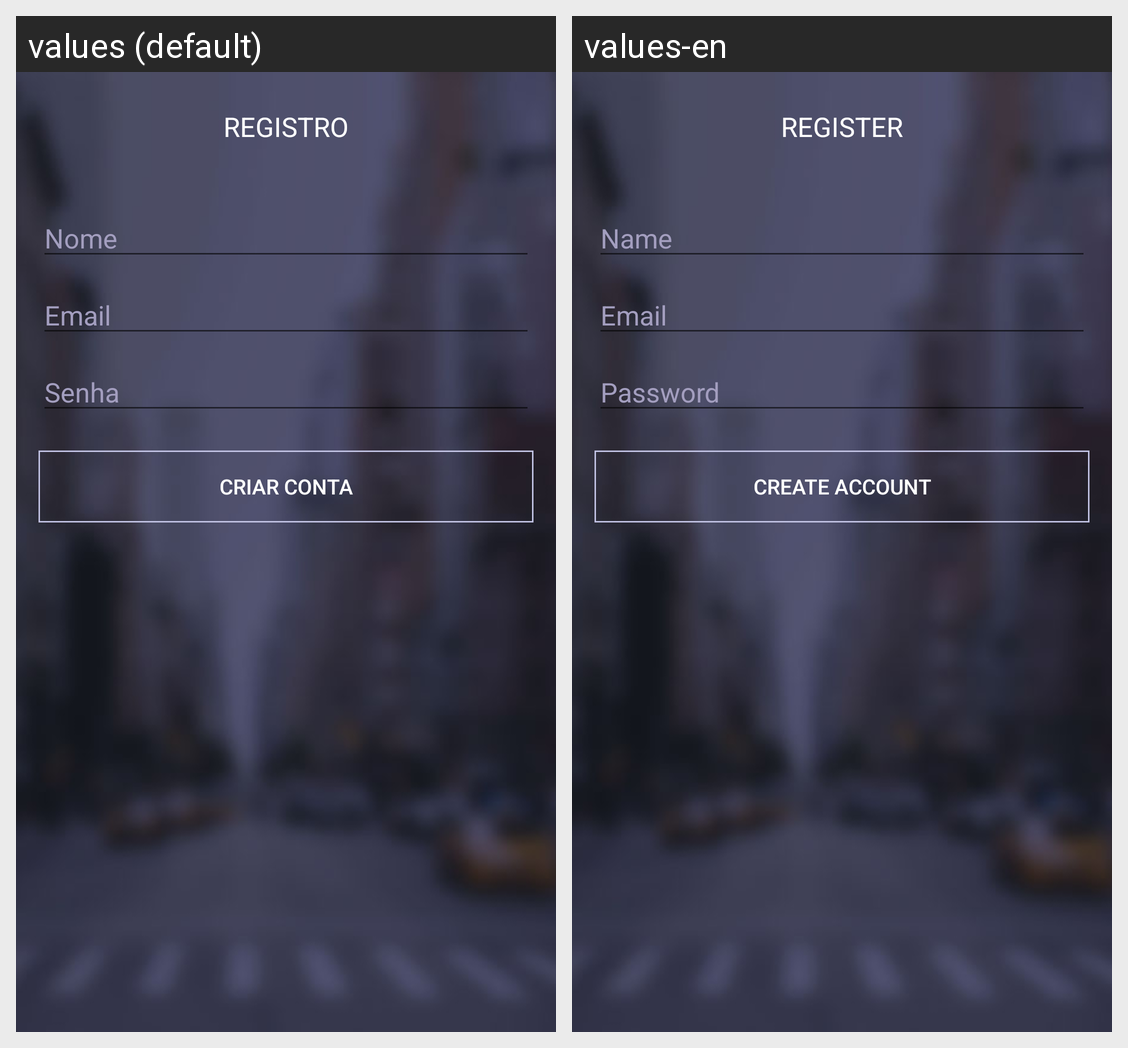

The same Android screen rendered under two of its app's locales, left to right. List the strings drawn on it with the default value and each locale's translation.
Android screen res/layout/activity_cadastro_user.xml rendered under 2 locales, left to right: values (default), values-en. Device: Nexus 5 (rendered at 1080×1920; each locale shown at half size, 540×960, under a caption strip naming it); theme AppTheme.
Strings drawn on this screen, with the default value and each locale's value (text and hints the layout hard-codes, and strings that could not be matched under every locale, appear in the picture but are not listed):

registro
  values: Registro
  values-en: Register

senha
  values: Senha
  values-en: Password

email
  values: Email
  values-en: Email

nome
  values: Nome
  values-en: Name

criar_conta
  values: Criar conta
  values-en: Create Account
